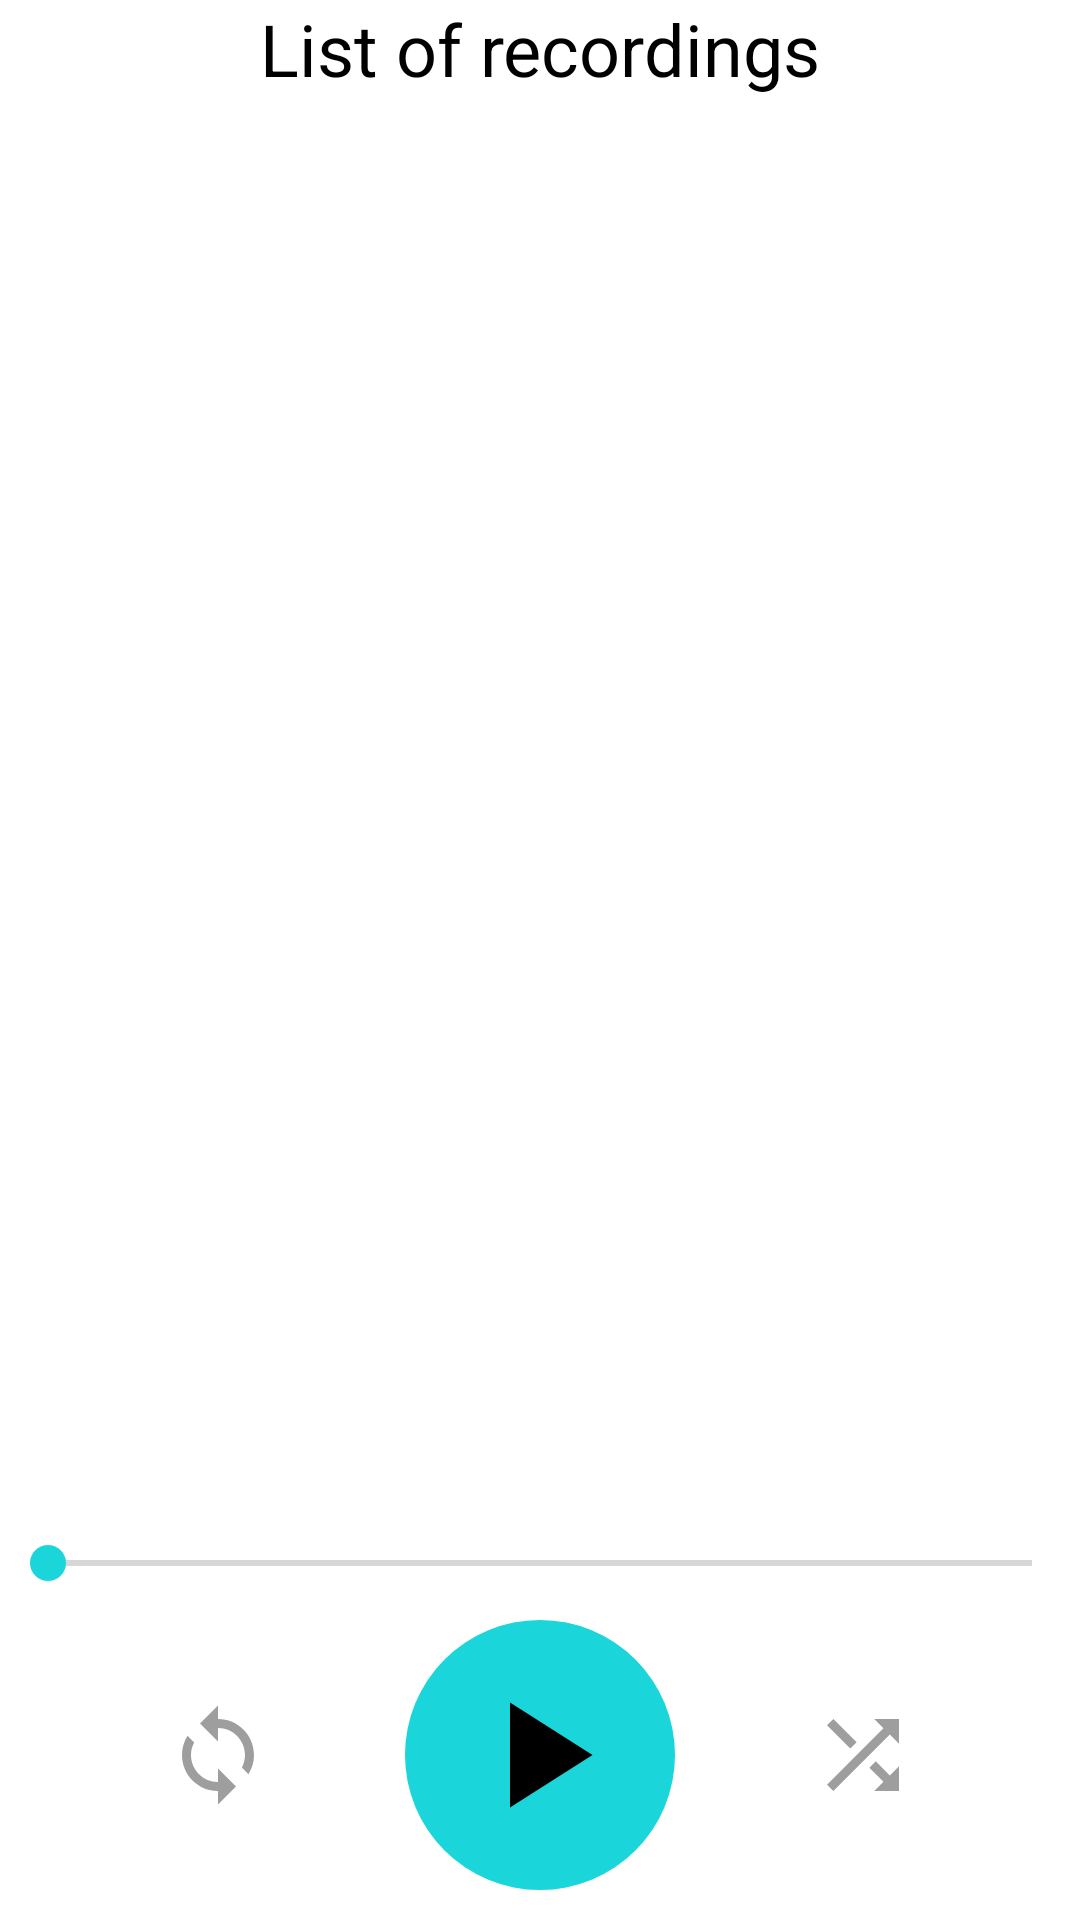

Reconstruct the res/layout file that produces this screen, plus the resources it refers to.
<!-- AndroidManifest.xml: application theme Theme.BBRAssignment -->
<!-- res/layout/list_fragment.xml -->
<?xml version="1.0" encoding="utf-8"?>
<androidx.constraintlayout.widget.ConstraintLayout xmlns:android="http://schemas.android.com/apk/res/android"
    xmlns:app="http://schemas.android.com/apk/res-auto"
    xmlns:tools="http://schemas.android.com/tools"
    android:layout_width="match_parent"
    android:layout_height="match_parent"
    tools:context=".list.ListFragment">

    <TextView
        android:id="@+id/textView2"
        android:layout_width="wrap_content"
        android:layout_height="wrap_content"
        android:text="@string/list"
        android:textColor="@color/black"
        android:textSize="24sp"
        app:layout_constraintEnd_toEndOf="parent"
        app:layout_constraintStart_toStartOf="parent"
        app:layout_constraintTop_toTopOf="parent" />

    <androidx.recyclerview.widget.RecyclerView
        android:id="@+id/recyclerView"
        android:layout_width="match_parent"
        android:layout_height="0dp"
        app:layout_constraintBottom_toTopOf="@+id/layoutPlayer"
        app:layout_constraintTop_toBottomOf="@+id/textView2" />

    <include
        android:id="@+id/layoutPlayer"
        layout="@layout/layout_player"
        android:layout_width="wrap_content"
        android:layout_height="wrap_content"
        android:layout_alignParentBottom="true"
        app:layout_constraintBottom_toBottomOf="parent" />

</androidx.constraintlayout.widget.ConstraintLayout>
<!-- res/layout/layout_player.xml (included above) -->
<?xml version="1.0" encoding="utf-8"?>
<LinearLayout xmlns:android="http://schemas.android.com/apk/res/android"
    android:layout_width="match_parent"
    android:layout_height="wrap_content"
    android:elevation="@dimen/tenDp"
    android:gravity="center"
    android:orientation="vertical">

    <LinearLayout
        android:layout_width="match_parent"
        android:layout_height="wrap_content"
        android:orientation="vertical">

        <TextView
            android:id="@+id/recordLabel"
            android:layout_width="wrap_content"
            android:layout_height="wrap_content"
            android:layout_gravity="center"
            android:paddingHorizontal="@dimen/tenDp"
            android:textColor="@color/cyan"
            android:textSize="24sp"
            android:textStyle="italic" />

        <SeekBar
            android:id="@+id/seek"
            android:layout_width="match_parent"
            android:layout_height="wrap_content"
            android:indeterminate="false"
            android:progressTint="@color/cyan"
            android:thumbTint="@color/cyan" />
    </LinearLayout>

    <RelativeLayout
        android:layout_width="match_parent"
        android:layout_height="wrap_content"
        android:paddingVertical="@dimen/tenDp">

        <ImageView
            android:id="@+id/previous"
            android:layout_width="wrap_content"
            android:layout_height="wrap_content"
            android:layout_alignParentStart="true"
            android:layout_marginHorizontal="@dimen/tenDp"
            android:layout_centerVertical="true"
            android:background="?attr/selectableItemBackgroundBorderless"
            android:clickable="true"
            android:focusable="true"
            android:src="@drawable/ic_previous_circle" />

        <ImageView
            android:id="@+id/loop"
            android:layout_width="wrap_content"
            android:layout_height="wrap_content"
            android:layout_centerHorizontal="true"
            android:layout_centerVertical="true"
            android:layout_toStartOf="@id/playPause"
            android:layout_toEndOf="@id/previous"
            android:background="?attr/selectableItemBackgroundBorderless"
            android:clickable="true"
            android:focusable="true"
            android:src="@drawable/ic_repeat_button" />

        <ImageView
            android:id="@+id/playPause"
            android:layout_width="wrap_content"
            android:layout_height="wrap_content"
            android:layout_centerHorizontal="true"
            android:layout_marginHorizontal="@dimen/tenDp"
            android:background="?attr/selectableItemBackgroundBorderless"
            android:clickable="true"
            android:focusable="true"
            android:src="@drawable/play_pause" />

        <ImageView
            android:id="@+id/shuffle"
            android:layout_width="wrap_content"
            android:layout_height="wrap_content"
            android:layout_centerHorizontal="true"
            android:layout_centerVertical="true"
            android:layout_toStartOf="@id/next"
            android:layout_toEndOf="@id/playPause"
            android:background="?attr/selectableItemBackgroundBorderless"
            android:clickable="true"
            android:focusable="true"
            android:src="@drawable/ic_shuffle_button" />

        <ImageView
            android:id="@+id/next"
            android:layout_width="wrap_content"
            android:layout_height="wrap_content"
            android:layout_alignParentEnd="true"
            android:layout_centerVertical="true"
            android:layout_marginHorizontal="@dimen/tenDp"
            android:background="?attr/selectableItemBackgroundBorderless"
            android:clickable="true"
            android:focusable="true"
            android:src="@drawable/ic_next_circle" />

    </RelativeLayout>

</LinearLayout>
<!-- resources referenced by this layout -->
<resources>
  <color name="black">#FF000000</color>
  <color name="cyan">#1AD5D9</color>
  <dimen name="tenDp">10dp</dimen>
  <!-- drawable ic_next_circle (drawable) -->
  <layer-list xmlns:android="http://schemas.android.com/apk/res/android">
      <item>
          <shape android:shape="oval">
              <solid android:color="@color/cyan200" />
              <size
                  android:width="70dp"
                  android:height="70dp" />
          </shape>
      </item>
      <item
          android:width="45dp"
          android:height="45dp"
          android:drawable="@drawable/ic_next"
          android:start="13dp"
          android:top="13dp" />
  </layer-list>
  <!-- drawable ic_repeat_button (drawable) -->
  <?xml version="1.0" encoding="utf-8"?>
  <selector xmlns:android="http://schemas.android.com/apk/res/android">
      <item android:drawable="@drawable/ic_repeat_selected" android:state_activated="true" />
      <item android:drawable="@drawable/ic_repeat" />
  </selector>
  <!-- drawable ic_shuffle_button (drawable) -->
  <?xml version="1.0" encoding="utf-8"?>
  <selector xmlns:android="http://schemas.android.com/apk/res/android">
      <item android:drawable="@drawable/ic_shuffle_selected" android:state_activated="true" />
      <item android:drawable="@drawable/ic_shuffle" />
  </selector>
  <!-- drawable play_pause (drawable) -->
  <?xml version="1.0" encoding="utf-8"?>
  <selector xmlns:android="http://schemas.android.com/apk/res/android">
      <item android:drawable="@drawable/ic_pause_circle" android:state_activated="true" />
      <item android:drawable="@drawable/ic_play_circle" />
  </selector>
  <string name="list">List of recordings</string>
  <color name="cyan200">#80deea</color>
  <!-- drawable ic_shuffle_selected (drawable) -->
  <vector xmlns:android="http://schemas.android.com/apk/res/android"
      android:width="36dp"
      android:height="36dp"
      android:viewportWidth="24"
      android:viewportHeight="24">
      <path
          android:fillColor="@color/cyan"
          android:pathData="M10.59,9.17L5.41,4 4,5.41l5.17,5.17 1.42,-1.41zM14.5,4l2.04,2.04L4,18.59 5.41,20 17.96,7.46 20,9.5L20,4h-5.5zM14.83,13.41l-1.41,1.41 3.13,3.13L14.5,20L20,20v-5.5l-2.04,2.04 -3.13,-3.13z" />
  </vector>
  <!-- drawable ic_shuffle (drawable) -->
  <vector xmlns:android="http://schemas.android.com/apk/res/android"
      android:width="36dp"
      android:height="36dp"
      android:viewportWidth="24"
      android:viewportHeight="24">
      <path
          android:fillColor="@color/grey500"
          android:pathData="M10.59,9.17L5.41,4 4,5.41l5.17,5.17 1.42,-1.41zM14.5,4l2.04,2.04L4,18.59 5.41,20 17.96,7.46 20,9.5L20,4h-5.5zM14.83,13.41l-1.41,1.41 3.13,3.13L14.5,20L20,20v-5.5l-2.04,2.04 -3.13,-3.13z" />
  </vector>
  <color name="white">#FFFFFFFF</color>
  <color name="teal_200">#FF03DAC5</color>
  <color name="teal_700">#FF018786</color>
  <color name="grey500">#9e9e9e</color>
  <!-- drawable ic_pause (drawable) -->
  <vector xmlns:android="http://schemas.android.com/apk/res/android"
      android:width="24dp"
      android:height="24dp"
      android:viewportWidth="24"
      android:viewportHeight="24">
    <path
        android:fillColor="@android:color/black"
        android:pathData="M6,19h4L10,5L6,5v14zM14,5v14h4L18,5h-4z"/>
  </vector>
  <!-- drawable ic_play (drawable) -->
  <vector xmlns:android="http://schemas.android.com/apk/res/android"
      android:width="24dp"
      android:height="24dp"
      android:viewportWidth="24"
      android:viewportHeight="24">
    <path
        android:fillColor="@android:color/black"
        android:pathData="M8,5v14l11,-7z"/>
  </vector>
</resources>
